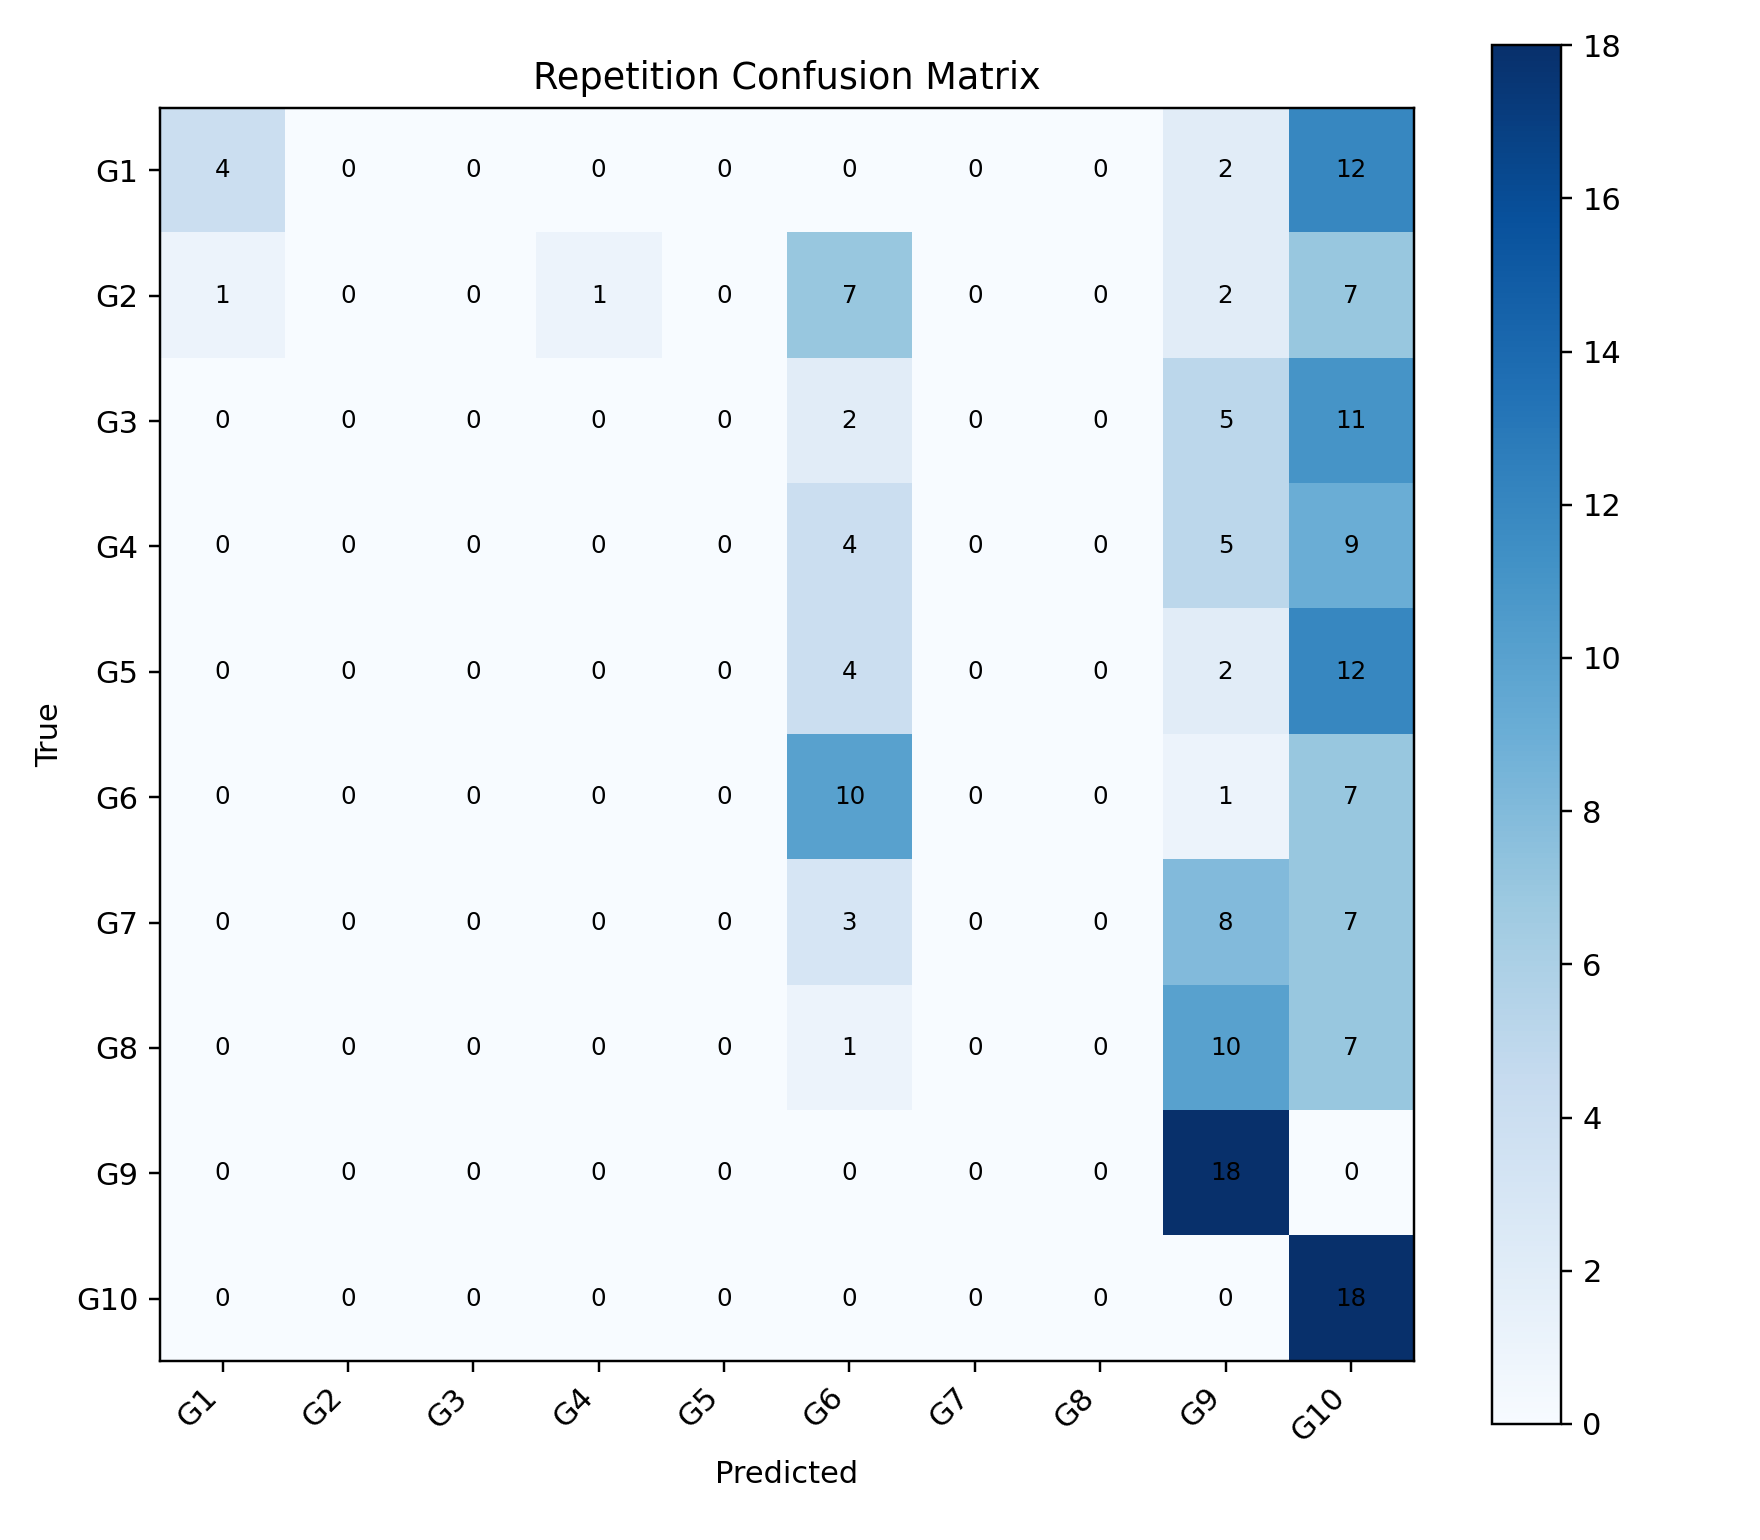

Data behind this chart, as committed beside it:
, G1, G2, G3, G4, G5, G6, G7, G8, G9, G10
G1, 4, 0, 0, 0, 0, 0, 0, 0, 2, 12
G2, 1, 0, 0, 1, 0, 7, 0, 0, 2, 7
G3, 0, 0, 0, 0, 0, 2, 0, 0, 5, 11
G4, 0, 0, 0, 0, 0, 4, 0, 0, 5, 9
G5, 0, 0, 0, 0, 0, 4, 0, 0, 2, 12
G6, 0, 0, 0, 0, 0, 10, 0, 0, 1, 7
G7, 0, 0, 0, 0, 0, 3, 0, 0, 8, 7
G8, 0, 0, 0, 0, 0, 1, 0, 0, 10, 7
G9, 0, 0, 0, 0, 0, 0, 0, 0, 18, 0
G10, 0, 0, 0, 0, 0, 0, 0, 0, 0, 18
